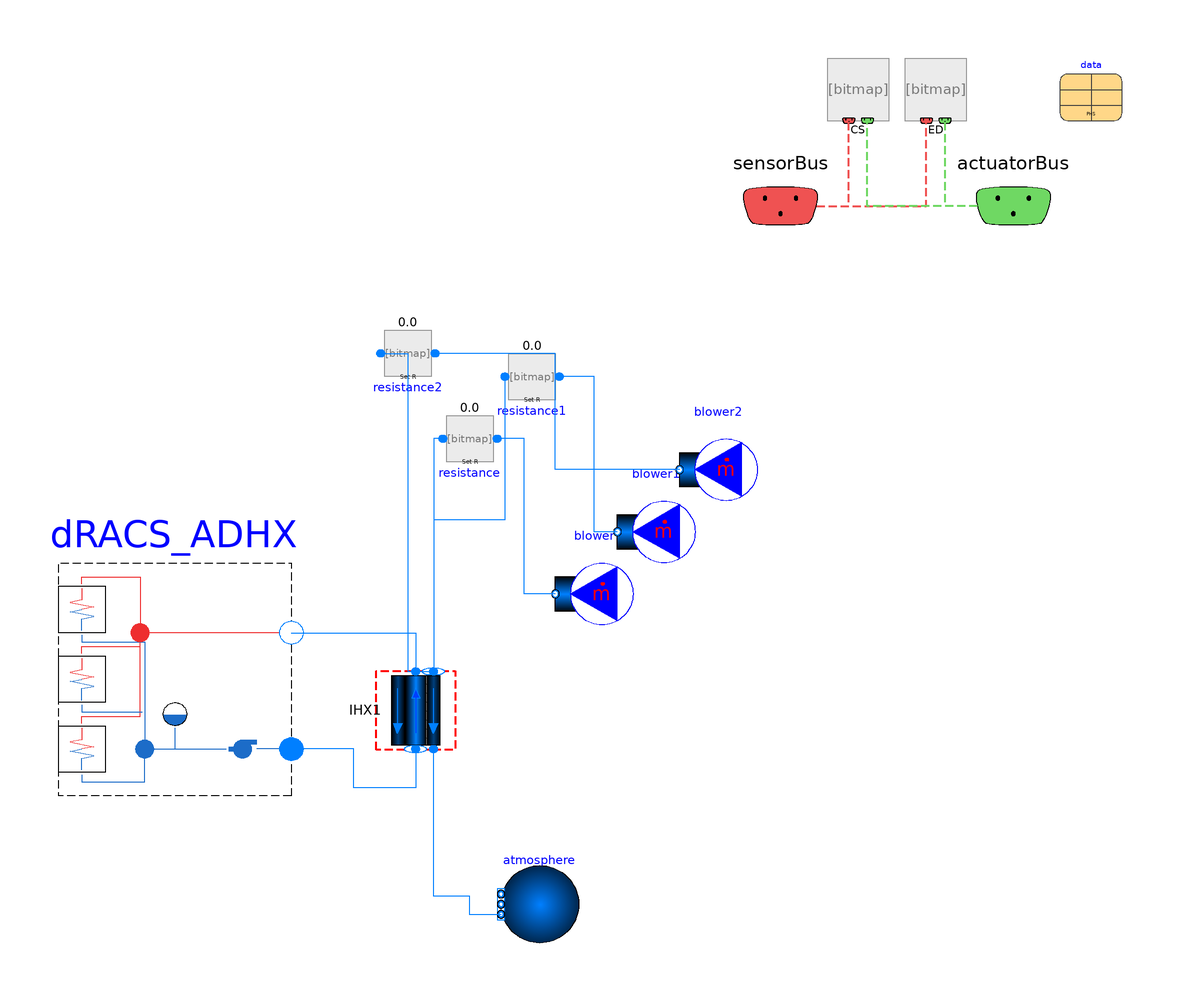

Above is the diagram view of the following Modelica model: its components placed by their Placement annotations and its connect equations drawn as lines.

model SFR_12b

  extends BaseClasses.Partial_SubSystem(
    redeclare replaceable CS_Default CS,
    redeclare replaceable ED_Default ED,
    redeclare Data.SFR_PHS data);

  package Medium_PHTS =
      TRANSFORM.Media.Fluids.Sodium.ConstantPropertyLiquidSodium
    "Primary heat system medium" annotation (Dialog(enable=false));

  package Medium_IHTS =
      TRANSFORM.Media.Fluids.Sodium.ConstantPropertyLiquidSodium
    "Primary heat system medium" annotation (Dialog(enable=false));

  package Medium_DRACS =
      TRANSFORM.Media.Fluids.Sodium.ConstantPropertyLiquidSodium
    "Primary heat system medium" annotation (Dialog(enable=false));

  HeatExchangers.GenericDistributed_HXold IHX1[3](
    redeclare package Medium_shell = Medium_PHTS,
    redeclare package Material_tubeWall = Media.Solids.SS304,
    redeclare model HeatTransfer_tube =
        Fluid.ClosureRelations.HeatTransfer.Models.DistributedPipe_1D.Nus_SinglePhase_2Region,
    redeclare model HeatTransfer_shell =
        Fluid.ClosureRelations.HeatTransfer.Models.DistributedPipe_1D.FlowAcrossTubeBundles_Grimison
        (
        D=data.D_tube_outer,
        S_T=data.pitch_tube,
        S_L=data.pitch_tube),
    T_a_start_shell=data.T_start_hot,
    T_b_start_shell=data.T_start_cold,
    T_a_start_tube=data.T_IHX_inletIHTS,
    T_b_start_tube=data.T_IHX_outletIHTS,
    p_a_start_shell=data.p_start + 0.75e5,
    redeclare model Geometry =
        Fluid.ClosureRelations.Geometry.Models.DistributedVolume_1D.HeatExchanger.ShellAndTubeHX
        (
        nR=3,
        nV=2,
        D_o_shell=data.D_shell_outerDRACS,
        nTubes=data.nTubes_DRACS,
        length_shell=data.length_tubeDRACS,
        angle_shell=-1.5707963267949,
        dimension_tube=data.D_tube_innerDRACS,
        length_tube=data.length_tubeDRACS,
        angle_tube=1.5707963267949,
        th_wall=data.th_tubewallDRACS),
    redeclare package Medium_tube = Medium_DRACS,
    m_flow_a_start_shell=data.m_flow_DRACS,
    p_a_start_tube=350000,
    m_flow_a_start_tube=data.m_flow_DRACSsec) annotation (Placement(
        transformation(
        extent={{-10,10},{10,-10}},
        rotation=90,
        origin={-124,-30})));

  Components.DRACS_ADHX dRACS_ADHX[3](redeclare package Medium =
        Medium_DRACS)
    annotation (Placement(transformation(extent={{-156,-52},{-216,8}})));
  Fluid.BoundaryConditions.Boundary_pT atmosphere(
    nPorts=3,
    p=100000,
    T=data.T_IHX_inletPHTS,
    redeclare package Medium = Medium_PHTS)
              annotation (Placement(transformation(extent={{-82,-90},{-102,-70}})));
  Modelica.Fluid.Sources.MassFlowSource_T blower(
    m_flow=data.m_flow_DRACS,
    T=data.T_IHX_inletPHTS,
    redeclare package Medium = Medium_PHTS,
    nPorts=1) annotation (Placement(transformation(extent={{-68,-10},{-88,10}})));
  Modelica.Fluid.Sources.MassFlowSource_T blower1(
    m_flow=data.m_flow_DRACS,
    T=data.T_IHX_inletPHTS,
    redeclare package Medium = Medium_PHTS,
    nPorts=1) annotation (Placement(transformation(extent={{-52,6},{-72,26}})));
  Fluid.FittingsAndResistances.SpecifiedResistance resistance(redeclare package
      Medium = Medium_PHTS, R=1/data.m_flow_DRACS)
    annotation (Placement(transformation(extent={{-100,30},{-120,50}})));
  Fluid.FittingsAndResistances.SpecifiedResistance resistance1(redeclare
      package Medium = Medium_PHTS, R=1/data.m_flow_DRACS)
    annotation (Placement(transformation(extent={{-84,46},{-104,66}})));
  Fluid.FittingsAndResistances.SpecifiedResistance resistance2(redeclare
      package Medium = Medium_PHTS, R=1/data.m_flow_DRACS)
    annotation (Placement(transformation(extent={{-116,52},{-136,72}})));
  Modelica.Fluid.Sources.MassFlowSource_T blower2(
    m_flow=data.m_flow_DRACS,
    T=data.T_IHX_inletPHTS,
    redeclare package Medium = Medium_PHTS,
    nPorts=1) annotation (Placement(transformation(extent={{-36,22},{-56,42}})));
equation

  connect(dRACS_ADHX.port_b, IHX1.port_b_tube) annotation (Line(points={{-156,-10},
          {-124,-10},{-124,-20}}, color={0,127,255}));
  connect(IHX1.port_a_tube, dRACS_ADHX.port_a) annotation (Line(points={{-124,-40},
          {-124,-50},{-140,-50},{-140,-40},{-156,-40}}, color={0,127,255}));
  connect(atmosphere.ports[1:3], IHX1.port_b_shell) annotation (Line(points={{-102,
          -82.6667},{-110,-82.6667},{-110,-78},{-119.4,-78},{-119.4,-40}},
        color={0,127,255}));
  connect(resistance.port_b, IHX1[1].port_a_shell) annotation (Line(points={{
          -117,40},{-119.4,40},{-119.4,-20}}, color={0,127,255}));
  connect(resistance1.port_b, IHX1[2].port_a_shell) annotation (Line(points={{
          -101,56},{-101,19},{-119.4,19},{-119.4,-20}}, color={0,127,255}));
  connect(resistance2.port_b, IHX1[3].port_a_shell) annotation (Line(points={{
          -133,62},{-126,62},{-126,-20},{-119.4,-20}}, color={0,127,255}));
  connect(blower.ports[1], resistance.port_a) annotation (Line(points={{-88,0},
          {-96,0},{-96,40},{-103,40}}, color={0,127,255}));
  connect(blower1.ports[1], resistance1.port_a) annotation (Line(points={{-72,
          16},{-78,16},{-78,56},{-87,56}}, color={0,127,255}));
  connect(blower2.ports[1], resistance2.port_a) annotation (Line(points={{-56,
          32},{-88,32},{-88,62},{-119,62}}, color={0,127,255}));
  annotation (
    defaultComponentName="PHS",
    Diagram(coordinateSystem(preserveAspectRatio=false, extent={{-160,-180},{160,
            140}})),
    Icon(coordinateSystem(extent={{-100,-100},{100,100}}), graphics={
        Text(
          extent={{-94,82},{94,74}},
          lineColor={0,0,0},
          lineThickness=1,
          fillColor={255,255,237},
          fillPattern=FillPattern.Solid,
          textString="IRIS: Integral SMR-LWR"),
        Rectangle(
          extent={{-0.492602,1.39701},{17.9804,-1.39699}},
          lineColor={0,0,0},
          origin={-28.0196,32.603},
          rotation=180,
          fillColor={230,0,0},
          fillPattern=FillPattern.HorizontalCylinder),
        Rectangle(
          extent={{0.9,1.1334},{12.3937,-1.1334}},
          lineColor={0,0,0},
          origin={-45.8666,30.3395},
          rotation=90,
          fillColor={230,0,0},
          fillPattern=FillPattern.HorizontalCylinder),
        Rectangle(
          extent={{-1.81827,5.40665},{66.3684,-5.40665}},
          lineColor={0,0,0},
          origin={-22.5933,-44.1817},
          rotation=90,
          fillColor={240,215,26},
          fillPattern=FillPattern.HorizontalCylinder),
        Rectangle(
          extent={{-1.54667,5},{56.453,-5}},
          lineColor={0,0,0},
          origin={-26.453,41},
          rotation=0,
          fillColor={230,0,0},
          fillPattern=FillPattern.HorizontalCylinder),
        Rectangle(
          extent={{-1.28,5},{46.7196,-5}},
          lineColor={0,0,0},
          origin={-16.7196,-41},
          rotation=0,
          fillColor={240,215,26},
          fillPattern=FillPattern.HorizontalCylinder),
        Polygon(
          points={{-2,38},{-6,34},{10,34},{6,38},{-2,38}},
          lineColor={0,0,255},
          pattern=LinePattern.None,
          fillColor={0,0,0},
          fillPattern=FillPattern.VerticalCylinder),
        Ellipse(
          extent={{-4,48},{8,36}},
          lineColor={0,0,0},
          fillPattern=FillPattern.Sphere,
          fillColor={0,100,199}),
        Polygon(
          points={{0,45},{0,39},{4,42},{0,45}},
          lineColor={0,0,0},
          pattern=LinePattern.None,
          fillPattern=FillPattern.HorizontalCylinder,
          fillColor={255,255,255}),
        Rectangle(
          extent={{-57,64},{-35,41}},
          lineColor={0,0,0},
          fillColor={175,175,175},
          fillPattern=FillPattern.Solid),
        Rectangle(
          extent={{-55,61},{-38,51}},
          pattern=LinePattern.None,
          fillColor={255,255,255},
          fillPattern=FillPattern.Solid,
          lineColor={0,0,0}),
        Rectangle(
          extent={{-55,51},{-38,43}},
          fillColor={0,128,255},
          fillPattern=FillPattern.Solid,
          pattern=LinePattern.None),
        Rectangle(
          extent={{-1.17337,6},{42.8266,-6}},
          lineColor={0,0,0},
          origin={-22,3.17337},
          rotation=90,
          fillColor={230,0,0},
          fillPattern=FillPattern.HorizontalCylinder),
        Ellipse(
          extent={{-46,-24},{2,-32}},
          lineColor={0,0,0},
          fillPattern=FillPattern.HorizontalCylinder,
          fillColor={240,215,26}),
        Ellipse(
          extent={{-46,16},{2,8}},
          lineColor={0,0,0},
          fillPattern=FillPattern.HorizontalCylinder,
          fillColor={230,0,0}),
        Rectangle(
          extent={{-46,12},{2,-28}},
          lineColor={0,0,0},
          fillColor={200,0,0},
          fillPattern=FillPattern.Solid),
        Rectangle(
          extent={{-40,12},{-38,-28}},
          lineColor={0,0,0},
          fillColor={135,135,135},
          fillPattern=FillPattern.Solid),
        Rectangle(
          extent={{-32,12},{-30,-28}},
          lineColor={0,0,0},
          fillColor={135,135,135},
          fillPattern=FillPattern.Solid),
        Rectangle(
          extent={{-24,12},{-22,-28}},
          lineColor={0,0,0},
          fillColor={135,135,135},
          fillPattern=FillPattern.Solid),
        Rectangle(
          extent={{-16,12},{-14,-28}},
          lineColor={0,0,0},
          fillColor={135,135,135},
          fillPattern=FillPattern.Solid),
        Rectangle(
          extent={{-8,12},{-6,-28}},
          lineColor={0,0,0},
          fillColor={135,135,135},
          fillPattern=FillPattern.Solid),
        Line(points={{-58,48},{-50,48},{-52,46},{-50,44},{-58,44}}, color={0,0,0}),
        Rectangle(
          extent={{-13,4},{13,-4}},
          lineColor={0,0,0},
          fillPattern=FillPattern.HorizontalCylinder,
          fillColor={230,0,0},
          origin={28,33},
          rotation=-90),
        Rectangle(
          extent={{-20,3},{20,-3}},
          lineColor={0,0,0},
          fillColor={95,95,95},
          fillPattern=FillPattern.Forward,
          origin={35,0},
          rotation=-90),
        Rectangle(
          extent={{-20,4},{20,-4}},
          lineColor={0,0,0},
          fillPattern=FillPattern.HorizontalCylinder,
          fillColor={0,128,255},
          origin={42,0},
          rotation=-90),
        Rectangle(
          extent={{-0.693333,3.99999},{25.307,-4}},
          lineColor={0,0,0},
          origin={28,-45.307},
          rotation=90,
          fillColor={240,215,26},
          fillPattern=FillPattern.HorizontalCylinder),
        Rectangle(
          extent={{38,46},{76,34}},
          lineColor={0,0,0},
          fillColor={66,200,200},
          fillPattern=FillPattern.HorizontalCylinder),
        Rectangle(
          extent={{-13,4},{13,-4}},
          lineColor={0,0,0},
          fillColor={66,200,200},
          fillPattern=FillPattern.HorizontalCylinder,
          origin={42,33},
          rotation=90),
        Rectangle(
          extent={{-15,6},{15,-6}},
          lineColor={0,0,0},
          fillPattern=FillPattern.HorizontalCylinder,
          fillColor={0,0,255},
          origin={61,-40},
          rotation=360),
        Rectangle(
          extent={{-13,4},{13,-4}},
          lineColor={0,0,0},
          fillPattern=FillPattern.HorizontalCylinder,
          fillColor={0,0,255},
          origin={42,-33},
          rotation=-90),
        Rectangle(
          extent={{-20,4},{20,-4}},
          lineColor={0,0,0},
          fillPattern=FillPattern.HorizontalCylinder,
          fillColor={255,136,0},
          origin={28,0},
          rotation=-90)}),
    experiment(StopTime=8640, __Dymola_NumberOfIntervals=864));
end SFR_12b;